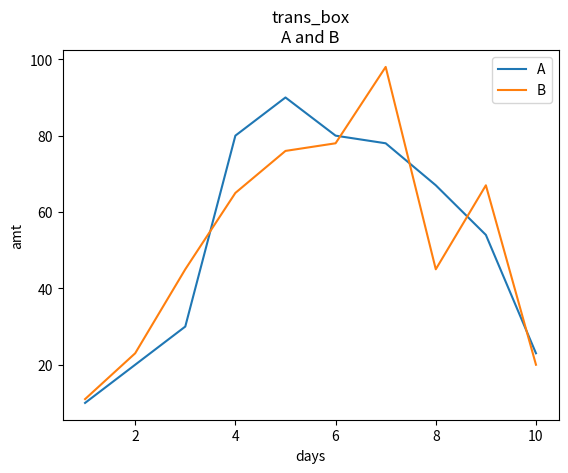

Write the Python code that produced this figure.
import matplotlib.pyplot as plt

x=[1,2,3,4,5,6,7,8,9,10]
y=[10,20,30,80,90,80,78,67,54,23]

x1=[1,2,3,4,5,6,7,8,9,10]
y1=[11,23,45,65,76,78,98,45,67,20]

plt.xlabel('days')
plt.ylabel('amt')
plt.title('trans_box\nA and B')

plt.plot(x,y,label='A')
plt.plot(x1,y1,label='B')
plt.legend()
plt.show()
